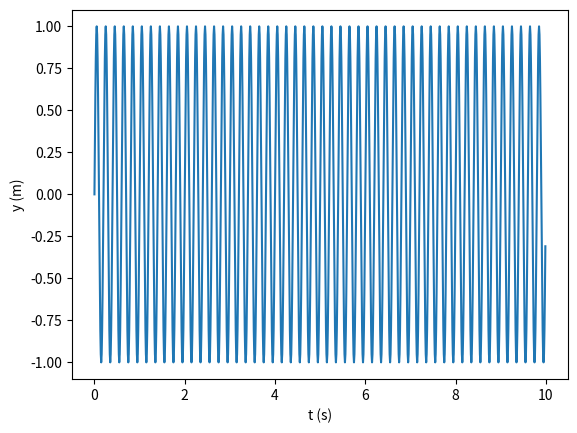

Source code (Python):
import numpy as np
import matplotlib.pyplot as plt

#define array
t = np.arange(0, 10, 0.01)
#inputs
frequency = 5
A = 1

#calculating y
y =   A * np.sin ( 2 * np.pi * frequency * t )

#plotting
plt . plot(t , y)
plt. xlabel("t (s)")
plt . ylabel ("y (m)")
plt. show()
